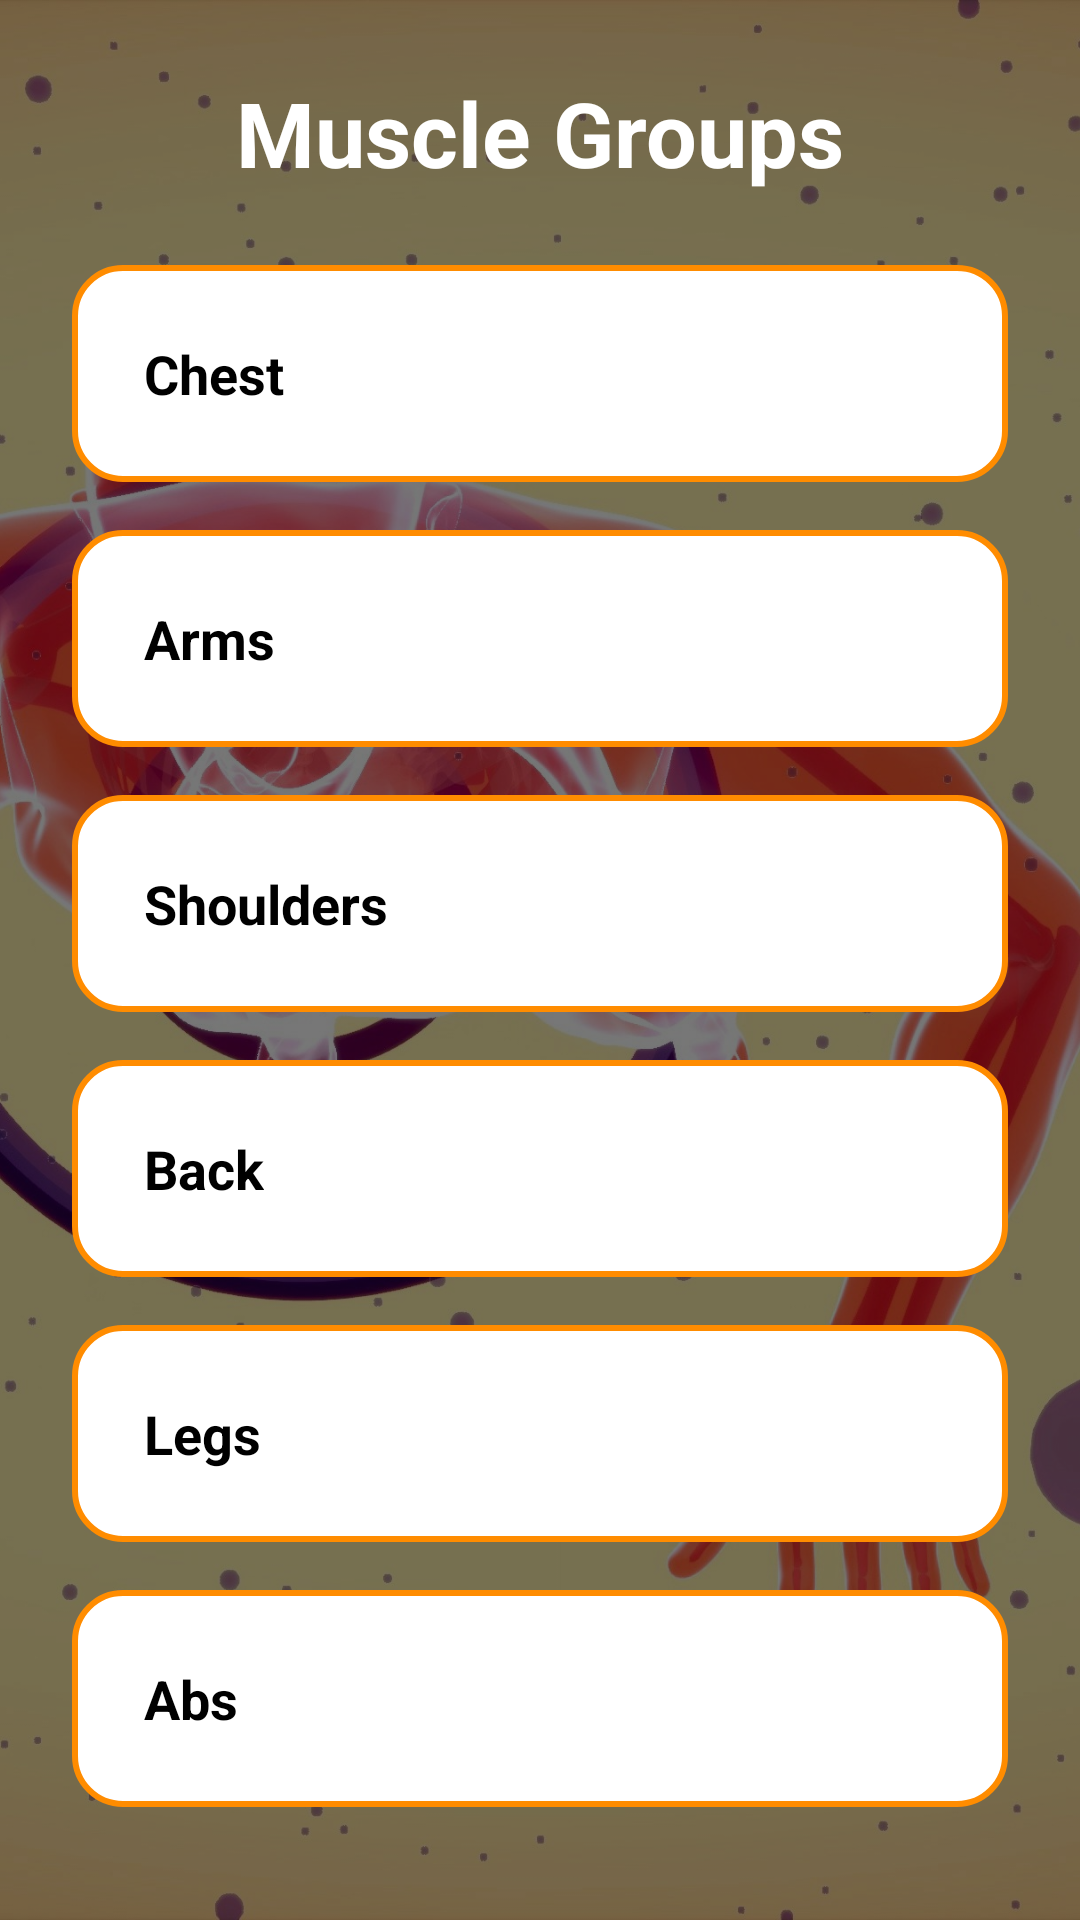

Layout XML and referenced resources for this Android screen:
<!-- AndroidManifest.xml: application theme Theme.MyFitnessApp -->
<!-- res/layout/activity_muscle_science.xml -->
<?xml version="1.0" encoding="utf-8"?>
<FrameLayout xmlns:android="http://schemas.android.com/apk/res/android"
    android:layout_width="match_parent"
    android:layout_height="match_parent">

    
    <ImageView
        android:layout_width="match_parent"
        android:layout_height="match_parent"
        android:src="@drawable/muscle_bg"
        android:scaleType="centerCrop" />

    <View
        android:layout_width="match_parent"
        android:layout_height="match_parent"
        android:background="#88000000" />

    <ScrollView
        android:layout_width="match_parent"
        android:layout_height="match_parent"
        android:fillViewport="true">

        <LinearLayout
            android:layout_width="match_parent"
            android:layout_height="wrap_content"
            android:orientation="vertical"
            android:gravity="center_horizontal"
            android:padding="24dp">

            <TextView
                android:layout_width="wrap_content"
                android:layout_height="wrap_content"
                android:text="Muscle Groups"
                android:textSize="30sp"
                android:textStyle="bold"
                android:textColor="@android:color/white"
                android:paddingBottom="24dp" />

            
            <LinearLayout
                android:id="@+id/cardChest"
                android:layout_width="match_parent"
                android:layout_height="wrap_content"
                android:orientation="horizontal"
                android:background="@drawable/rounded_white_card"
                android:padding="24dp"
                android:layout_marginBottom="16dp"
                android:gravity="center_vertical">

                <TextView
                    android:layout_width="wrap_content"
                    android:layout_height="wrap_content"
                    android:text="Chest"
                    android:textSize="18sp"
                    android:textColor="@android:color/black"
                    android:textStyle="bold" />
            </LinearLayout>

            <LinearLayout
                android:id="@+id/cardArms"
                android:layout_width="match_parent"
                android:layout_height="wrap_content"
                android:orientation="horizontal"
                android:background="@drawable/rounded_white_card"
                android:padding="24dp"
                android:layout_marginBottom="16dp"
                android:gravity="center_vertical">

                <TextView
                    android:layout_width="wrap_content"
                    android:layout_height="wrap_content"
                    android:text="Arms"
                    android:textSize="18sp"
                    android:textColor="@android:color/black"
                    android:textStyle="bold" />
            </LinearLayout>

            <LinearLayout
                android:id="@+id/cardShoulders"
                android:layout_width="match_parent"
                android:layout_height="wrap_content"
                android:orientation="horizontal"
                android:background="@drawable/rounded_white_card"
                android:padding="24dp"
                android:layout_marginBottom="16dp"
                android:gravity="center_vertical">

                <TextView
                    android:layout_width="wrap_content"
                    android:layout_height="wrap_content"
                    android:text="Shoulders"
                    android:textSize="18sp"
                    android:textColor="@android:color/black"
                    android:textStyle="bold" />
            </LinearLayout>

            <LinearLayout
                android:id="@+id/cardBack"
                android:layout_width="match_parent"
                android:layout_height="wrap_content"
                android:orientation="horizontal"
                android:background="@drawable/rounded_white_card"
                android:padding="24dp"
                android:layout_marginBottom="16dp"
                android:gravity="center_vertical">

                <TextView
                    android:layout_width="wrap_content"
                    android:layout_height="wrap_content"
                    android:text="Back"
                    android:textSize="18sp"
                    android:textColor="@android:color/black"
                    android:textStyle="bold" />
            </LinearLayout>

            <LinearLayout
                android:id="@+id/cardLegs"
                android:layout_width="match_parent"
                android:layout_height="wrap_content"
                android:orientation="horizontal"
                android:background="@drawable/rounded_white_card"
                android:padding="24dp"
                android:layout_marginBottom="16dp"
                android:gravity="center_vertical">

                <TextView
                    android:layout_width="wrap_content"
                    android:layout_height="wrap_content"
                    android:text="Legs"
                    android:textSize="18sp"
                    android:textColor="@android:color/black"
                    android:textStyle="bold" />
            </LinearLayout>

            <LinearLayout
                android:id="@+id/cardAbs"
                android:layout_width="match_parent"
                android:layout_height="wrap_content"
                android:orientation="horizontal"
                android:background="@drawable/rounded_white_card"
                android:padding="24dp"
                android:gravity="center_vertical">

                <TextView
                    android:layout_width="wrap_content"
                    android:layout_height="wrap_content"
                    android:text="Abs"
                    android:textSize="18sp"
                    android:textColor="@android:color/black"
                    android:textStyle="bold" />
            </LinearLayout>

        </LinearLayout>
    </ScrollView>
</FrameLayout>
<!-- resources referenced by this layout -->
<resources>
  <!-- drawable muscle_bg: jpg bitmap (drawable, 616470 bytes) -->
  <!-- drawable rounded_white_card (drawable) -->
  <shape xmlns:android="http://schemas.android.com/apk/res/android"
      android:shape="rectangle">
      <solid android:color="#FFFFFF"/>
      <corners android:radius="16dp"/>
      <stroke android:width="2dp" android:color="#FF8C00"/>
  </shape>
  <style name="Theme.MyFitnessApp" parent="android:Theme.Material.Light.NoActionBar" />
</resources>
